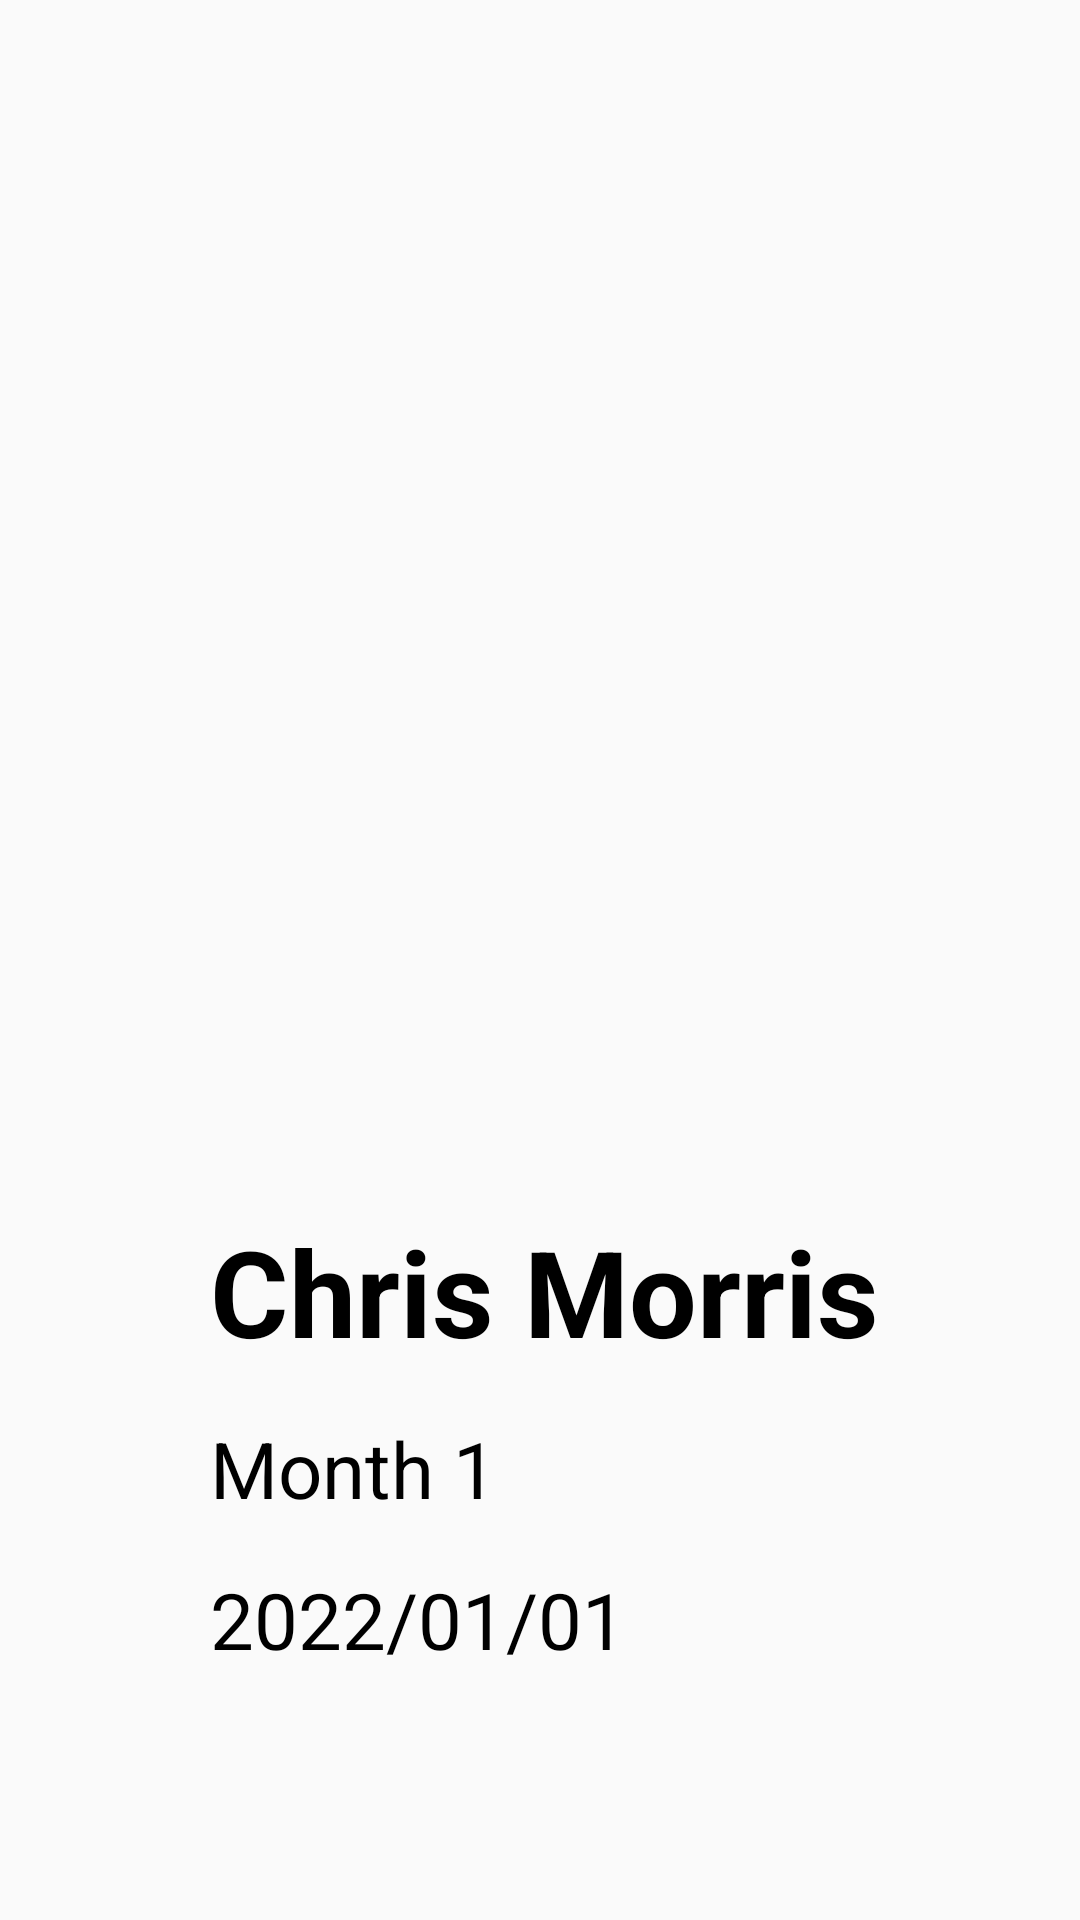

Write the Android layout XML for this screen, with the resource values it uses.
<!-- AndroidManifest.xml: activity theme Theme.Custom_Listview -->
<!-- res/layout/activity_month.xml -->
<?xml version="1.0" encoding="utf-8"?>
<RelativeLayout xmlns:android="http://schemas.android.com/apk/res/android"
    xmlns:app="http://schemas.android.com/apk/res-auto"
    xmlns:tools="http://schemas.android.com/tools"
    android:layout_width="match_parent"
    android:layout_height="match_parent"
    tools:context=".MonthActivity">


    <ImageView
        android:id="@+id/profile_image"
        android:layout_width="320dp"
        android:layout_height="320dp"
        android:layout_centerHorizontal="true"
        android:layout_marginTop="30dp"
        android:adjustViewBounds="true"
        android:src="@drawable/facebook_avatar" />

    <TextView
        android:id="@+id/scode_profile"
        android:layout_width="wrap_content"
        android:layout_height="wrap_content"
        android:layout_centerHorizontal="true"
        android:layout_below="@+id/profile_image"
        android:layout_marginTop="10dp"
        android:textColor="@color/black"
        android:text="" />

    <RelativeLayout
        android:id="@+id/relative_name"
        android:layout_width="match_parent"
        android:layout_height="wrap_content"
        android:clickable="true"
        android:layout_marginTop="20dp"
        android:focusable="true"
        android:background="?attr/selectableItemBackground"
        android:layout_below="@+id/scode_profile"
        android:paddingVertical="10dp">

        <LinearLayout
            android:layout_width="wrap_content"
            android:layout_height="wrap_content"
            android:orientation="vertical"
            android:layout_marginStart="70dp"
            android:gravity="center"
            >



            <TextView
                android:id="@+id/name_profile"
                android:layout_width="wrap_content"
                android:layout_height="wrap_content"
                android:text="Chris Morris"
                android:includeFontPadding="false"
                android:gravity="center"
                android:textSize="40sp"
                android:textStyle="bold"
                android:textColor="@color/black"/>

        </LinearLayout>

    </RelativeLayout>


    <RelativeLayout
        android:id="@+id/relative_phone"
        android:layout_width="match_parent"
        android:layout_height="wrap_content"
        android:layout_below="@+id/relative_name"
        android:paddingVertical="10dp">


        <LinearLayout
            android:layout_width="wrap_content"
            android:layout_height="wrap_content"
            android:orientation="vertical"
            android:layout_marginStart="70dp">



            <TextView
                android:id="@+id/monthNo"
                android:layout_width="wrap_content"
                android:layout_height="wrap_content"
                android:text="Month 1"
                android:textSize="26sp"
                android:includeFontPadding="false"
                android:gravity="center"
                android:textColor="@color/black"/>

        </LinearLayout>

    </RelativeLayout>

    <RelativeLayout
        android:id="@+id/relative_time"
        android:layout_width="match_parent"
        android:layout_height="wrap_content"
        android:layout_below="@+id/relative_phone"
        android:paddingVertical="10dp">


        <LinearLayout
            android:layout_width="wrap_content"
            android:layout_height="wrap_content"
            android:orientation="vertical"
            android:layout_marginStart="70dp">



            <TextView
                android:id="@+id/time"
                android:layout_width="wrap_content"
                android:layout_height="wrap_content"
                android:text="2022/01/01"
                android:textSize="26sp"
                android:includeFontPadding="false"
                android:gravity="center"                android:textColor="@color/black"/>

        </LinearLayout>

    </RelativeLayout>





</RelativeLayout>
<!-- resources referenced by this layout -->
<resources>
  <style name="Theme.Custom_Listview" parent="Theme.AppCompat.Light.DarkActionBar">
      </style>
  <!-- not gathered from this repository: default colours our renderer supplied (Android Studio template values) -->
  <color name="black">#FF000000</color>
</resources>
